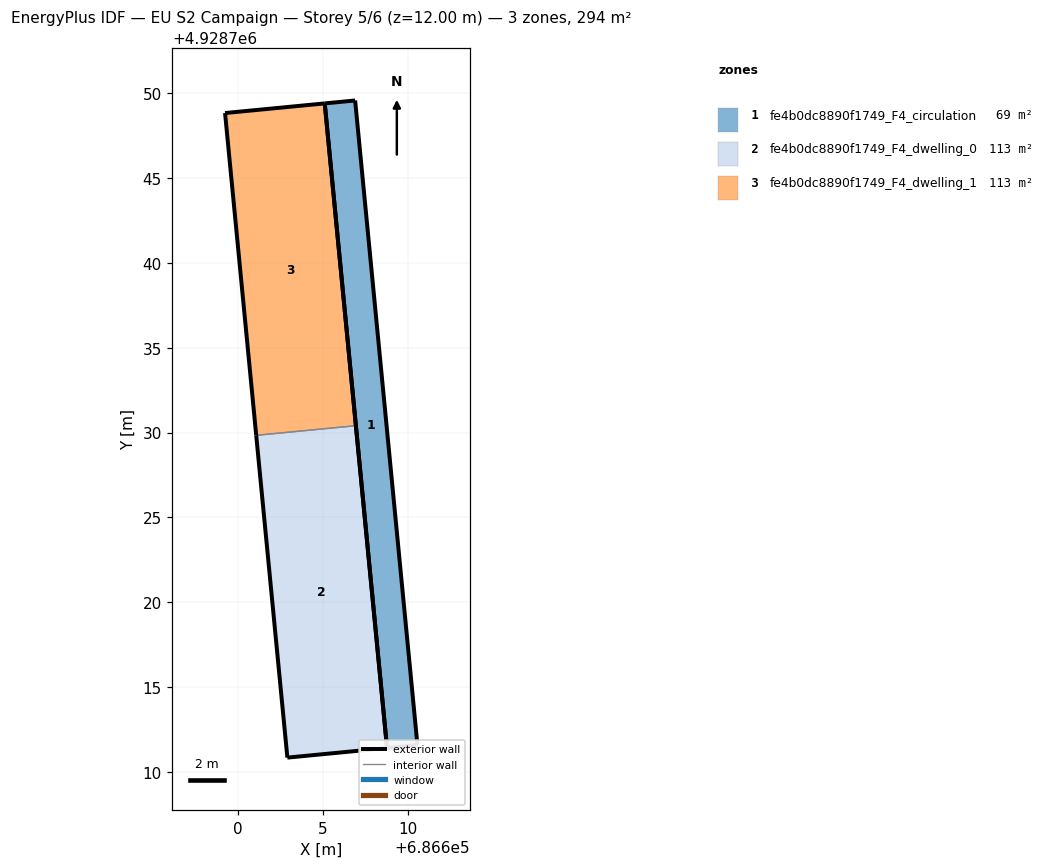
=== STOREY PLAN SPEC (per zone: floor XY polygon, exterior-wall plan segments, windows/doors) ===
zone 1: fe4b0dc8890f1749_F4_circulation  (68.7 m²)
  floor: (686606.91, 4928749.40) (686610.57, 4928711.58) (686610.57, 4928711.58) (686610.57, 4928711.58) (686608.77, 4928711.41) (686605.10, 4928749.40) (686606.89, 4928749.57)
  exterior wall: (686606.89, 4928749.57) – (686605.10, 4928749.40)  [1.8 m]
  exterior wall: (686605.10, 4928749.40) – (686608.77, 4928711.41)  [38.2 m]
  exterior wall: (686608.77, 4928711.41) – (686610.57, 4928711.58)  [1.8 m]
  exterior wall: (686610.57, 4928711.58) – (686606.89, 4928749.57)  [38.2 m]
zone 2: fe4b0dc8890f1749_F4_dwelling_0  (112.6 m²)
  floor: (686606.94, 4928730.40) (686608.77, 4928711.41) (686602.90, 4928710.84) (686601.06, 4928729.84)
  exterior wall: (686601.06, 4928729.84) – (686602.90, 4928710.84)  [19.1 m]
  exterior wall: (686602.90, 4928710.84) – (686608.77, 4928711.41)  [5.9 m]
  exterior wall: (686608.77, 4928711.41) – (686606.94, 4928730.40)  [19.1 m]
  interior walls: 1
zone 3: fe4b0dc8890f1749_F4_dwelling_1  (112.6 m²)
  floor: (686605.10, 4928749.40) (686606.94, 4928730.40) (686601.06, 4928729.84) (686599.23, 4928748.83)
  exterior wall: (686599.23, 4928748.83) – (686601.06, 4928729.84)  [19.1 m]
  exterior wall: (686606.94, 4928730.40) – (686605.10, 4928749.40)  [19.1 m]
  exterior wall: (686605.10, 4928749.40) – (686599.23, 4928748.83)  [5.9 m]
  interior walls: 1

=== DERIVED (storey summary) ===
Building: EU S2 Campaign
Storey: 5 of 6  (floor level z = 12.00 m)
Storey gross floor area: 294.0 m²
Zones on this storey: 3
  - fe4b0dc8890f1749_F4_circulation: floor 68.7 m²; exterior wall 79.9 m (239.8 m²); WWR 0.0%
  - fe4b0dc8890f1749_F4_dwelling_0: floor 112.6 m²; exterior wall 44.1 m (132.2 m²); WWR 0.0%
  - fe4b0dc8890f1749_F4_dwelling_1: floor 112.6 m²; exterior wall 44.1 m (132.2 m²); WWR 0.0%
Zone adjacency (shared interzone walls):
  - fe4b0dc8890f1749_F4_dwelling_0 ↔ fe4b0dc8890f1749_F4_dwelling_1